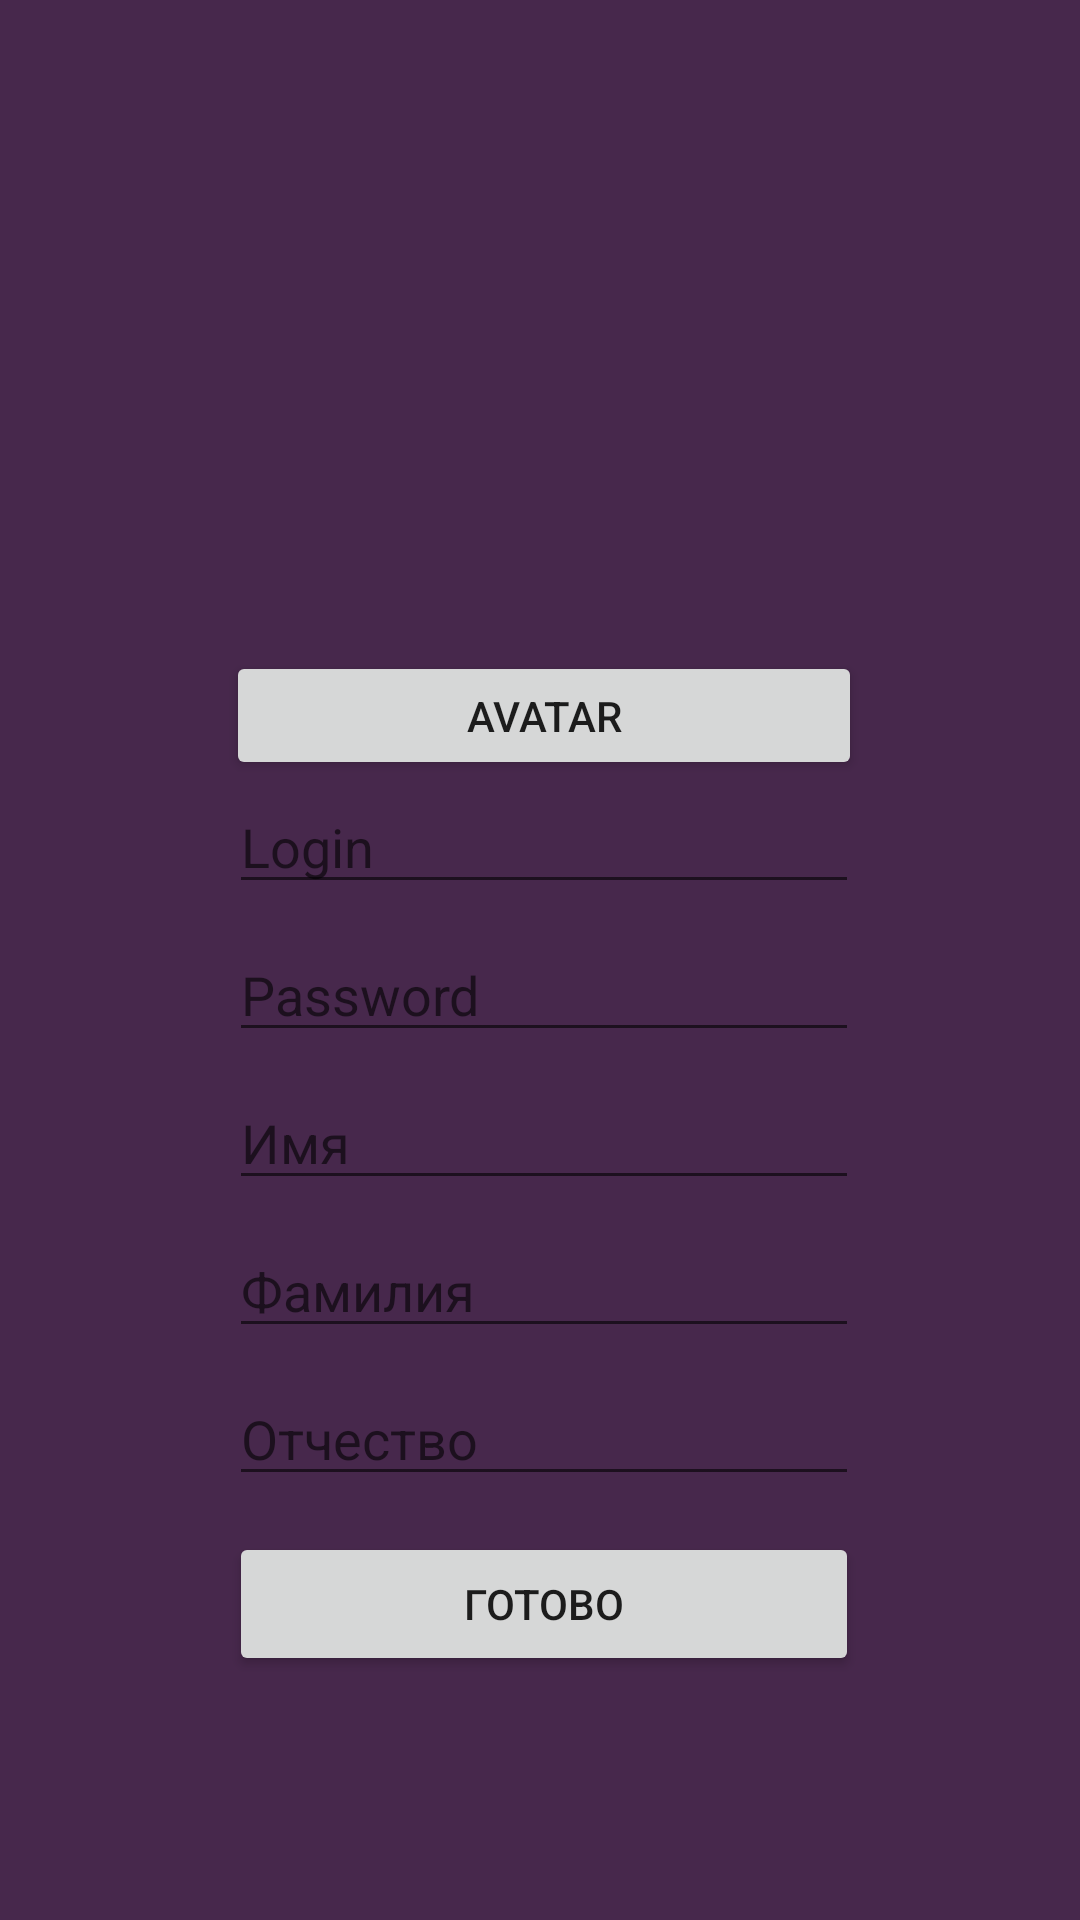

Android layout source for this screen:
<!-- AndroidManifest.xml: application theme Theme.App3 -->
<!-- res/layout/sign_in_up.xml -->
<?xml version="1.0" encoding="utf-8"?>
<androidx.constraintlayout.widget.ConstraintLayout xmlns:android="http://schemas.android.com/apk/res/android"
    xmlns:app="http://schemas.android.com/apk/res-auto"
    xmlns:tools="http://schemas.android.com/tools"
    android:layout_width="match_parent"
    android:layout_height="match_parent"
    android:background="#47284C"
    tools:context=".SigInUp.SignInUp" >

    <Button
        android:id="@+id/btavatar"
        android:layout_width="212dp"
        android:layout_height="43dp"
        android:onClick="onClickAvatar"
        android:text="@string/avatar"
        android:visibility="visible"
        app:layout_constraintBottom_toTopOf="@+id/edLogin"
        app:layout_constraintEnd_toEndOf="@+id/imageView"
        app:layout_constraintHorizontal_bias="0.49"
        app:layout_constraintStart_toStartOf="@+id/imageView" />

    <EditText
        android:id="@+id/edPassword"
        android:layout_width="wrap_content"
        android:layout_height="wrap_content"
        android:layout_marginTop="8dp"
        android:ems="10"
        android:hint="@string/paswword"
        android:inputType="textPassword"
        app:layout_constraintEnd_toEndOf="@+id/edLogin"
        app:layout_constraintHorizontal_bias="0.0"
        app:layout_constraintStart_toStartOf="@+id/edLogin"
        app:layout_constraintTop_toBottomOf="@+id/edLogin" />

    <EditText
        android:id="@+id/edName1"
        android:layout_width="wrap_content"
        android:layout_height="wrap_content"
        android:layout_marginTop="8dp"
        android:ems="10"
        android:hint="@string/name1"
        android:inputType="textPersonName"
        android:visibility="visible"
        app:layout_constraintEnd_toEndOf="@+id/edPassword"
        app:layout_constraintHorizontal_bias="0.0"
        app:layout_constraintStart_toStartOf="@+id/edPassword"
        app:layout_constraintTop_toBottomOf="@+id/edPassword" />

    <EditText
        android:id="@+id/edName2"
        android:layout_width="wrap_content"
        android:layout_height="wrap_content"
        android:layout_marginTop="8dp"
        android:ems="10"
        android:hint="@string/name2"
        android:inputType="textPersonName"
        android:visibility="visible"
        app:layout_constraintEnd_toEndOf="@+id/edName1"
        app:layout_constraintHorizontal_bias="0.0"
        app:layout_constraintStart_toStartOf="@+id/edName1"
        app:layout_constraintTop_toBottomOf="@+id/edName1" />

    <EditText
        android:id="@+id/edName3"
        android:layout_width="wrap_content"
        android:layout_height="0dp"
        android:layout_marginTop="8dp"
        android:ems="10"
        android:hint="@string/name3"
        android:inputType="textPersonName"
        android:visibility="visible"
        app:layout_constraintEnd_toEndOf="@+id/edName2"
        app:layout_constraintHorizontal_bias="0.0"
        app:layout_constraintStart_toStartOf="@+id/edName2"
        app:layout_constraintTop_toBottomOf="@+id/edName2" />

    <Button
        android:id="@+id/btdone"
        android:layout_width="0dp"
        android:layout_height="wrap_content"
        android:layout_marginTop="12dp"
        android:onClick="onClickDone"
        android:text="@string/done"
        app:layout_constraintEnd_toEndOf="@+id/edLogin"
        app:layout_constraintHorizontal_bias="0.0"
        app:layout_constraintStart_toStartOf="@+id/edLogin"
        app:layout_constraintTop_toBottomOf="@+id/edName3" />

    <EditText
        android:id="@+id/edLogin"
        android:layout_width="wrap_content"
        android:layout_height="wrap_content"
        android:layout_marginTop="260dp"
        android:ems="10"
        android:hint="@string/login"
        android:inputType="textPersonName"
        app:layout_constraintEnd_toEndOf="@+id/btavatar"
        app:layout_constraintStart_toStartOf="@+id/btavatar"
        app:layout_constraintTop_toTopOf="parent" />

    <ImageView
        android:id="@+id/imageView"
        android:layout_width="100dp"
        android:layout_height="100dp"
        android:layout_marginBottom="16dp"
        android:visibility="invisible"
        app:layout_constraintBottom_toTopOf="@+id/btavatar"
        app:layout_constraintEnd_toEndOf="parent"
        app:layout_constraintStart_toStartOf="parent"
        app:layout_constraintTop_toTopOf="parent"
        app:layout_constraintVertical_bias="0.843"
        app:srcCompat="@drawable/boy1" />

</androidx.constraintlayout.widget.ConstraintLayout>
<!-- resources referenced by this layout -->
<resources>
  <string name="avatar" translatable="false">Avatar</string>
  <string name="done" translatable="false">Готово</string>
  <string name="login" translatable="false">Login</string>
  <string name="name1" translatable="false">Имя</string>
  <string name="name2" translatable="false">Фамилия</string>
  <string name="name3" translatable="false">Отчество</string>
  <string name="paswword" translatable="false">Password</string>
  <style name="Theme.App3" parent="Theme.MaterialComponents.DayNight.NoActionBar">
          
          <item name="colorPrimary">#472C2C</item>
          <item name="colorPrimaryVariant">@color/black</item>
          <item name="colorOnPrimary">@color/white</item>
          
          <item name="colorSecondary">@color/teal_200</item>
          <item name="colorSecondaryVariant">@color/teal_700</item>
          <item name="colorOnSecondary">@color/black</item>
          
          <item name="android:statusBarColor" tools:targetApi="l">?attr/colorPrimaryVariant</item>
          
          <item name="android:windowFullscreen">true</item>
          <item name="android:windowContentOverlay">@null</item>
          <item name="android:windowNoTitle">true</item>
      </style>
  <!-- not gathered from this repository: default colours our renderer supplied (Android Studio template values) -->
  <color name="teal_200">#FF03DAC5</color>
  <color name="teal_700">#FF018786</color>
  <color name="black">#FF000000</color>
  <color name="white">#FFFFFFFF</color>
</resources>
